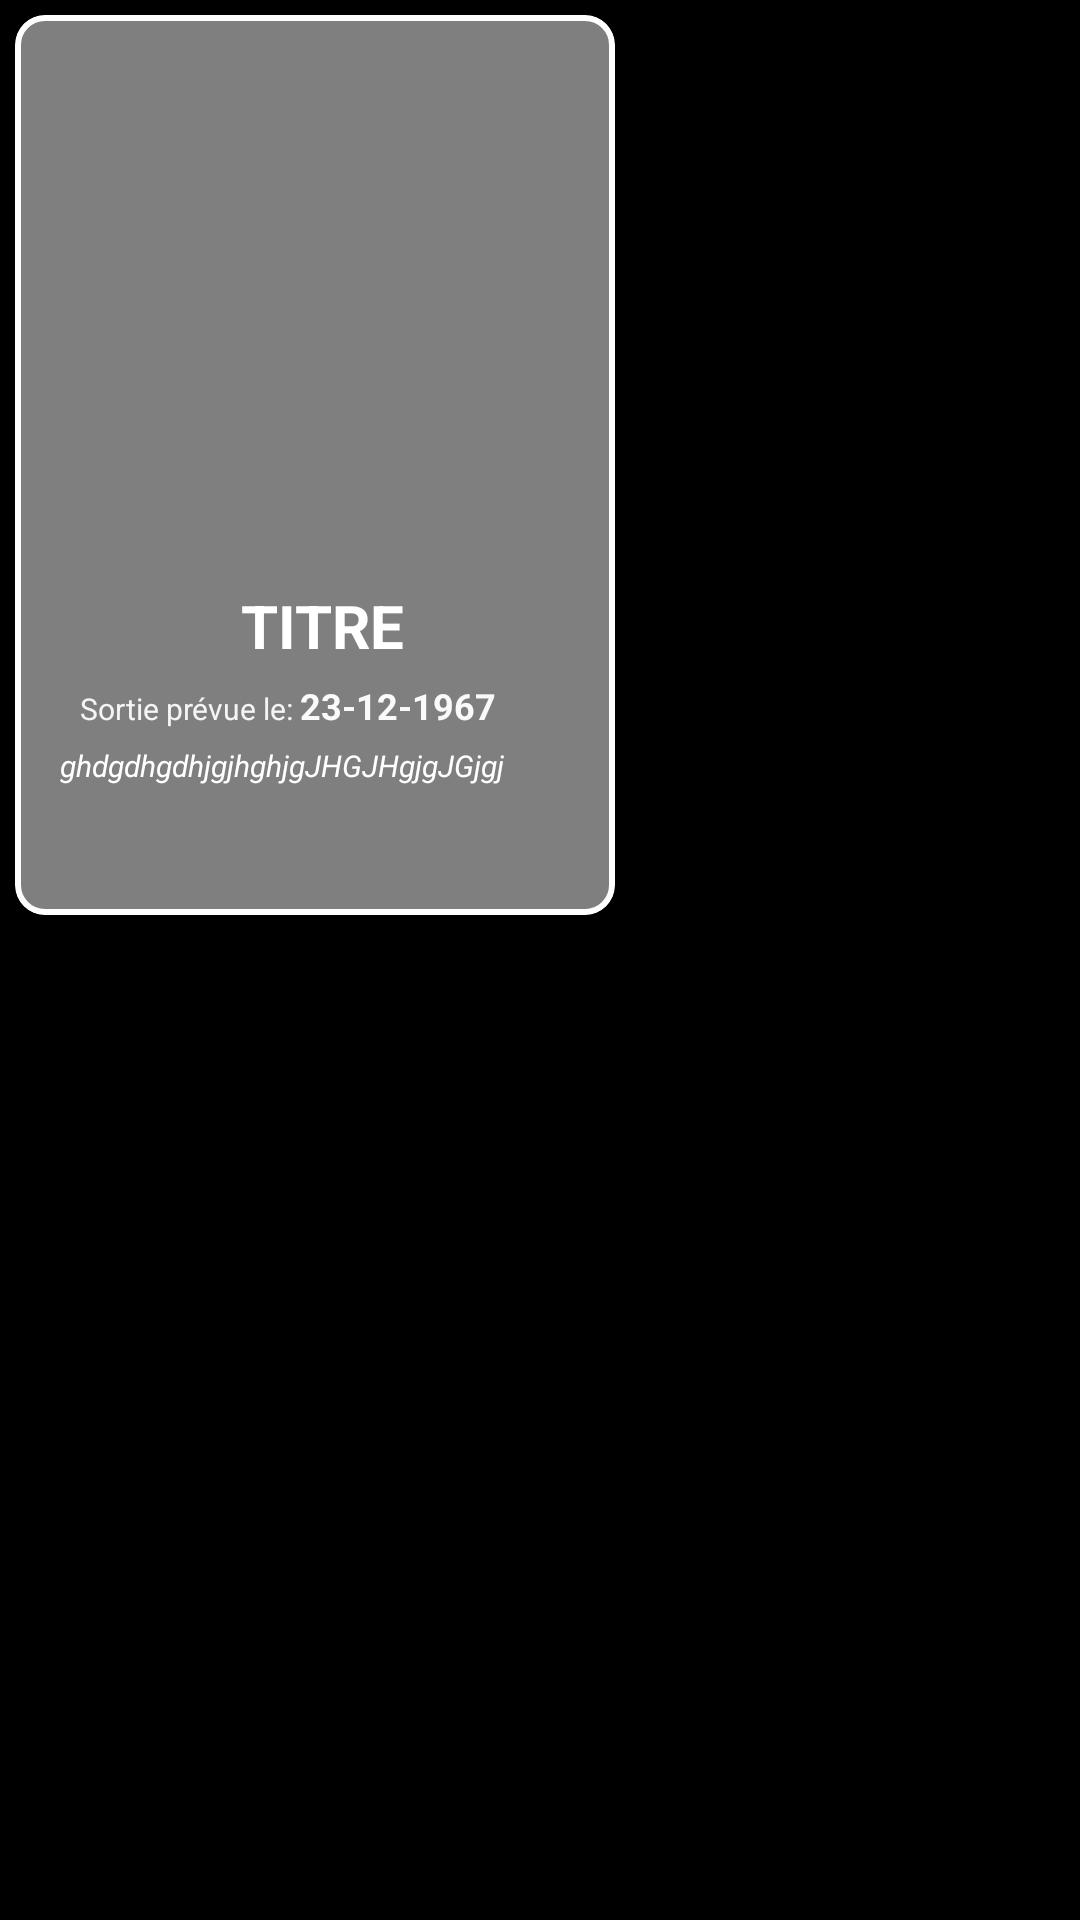

Android layout source for this screen:
<!-- AndroidManifest.xml: application theme Theme.ApplicationMovieSearch -->
<!-- res/layout/raw_movie_list.xml -->
<?xml version="1.0" encoding="utf-8"?>
<RelativeLayout xmlns:android="http://schemas.android.com/apk/res/android"
    xmlns:app="http://schemas.android.com/apk/res-auto"
    android:layout_width="match_parent"
    android:layout_height="wrap_content"
    android:background="@color/black"
    android:orientation="vertical">

    <com.google.android.material.card.MaterialCardView
        android:layout_width="200dp"
        android:layout_height="300dp"
        android:layout_marginLeft="5dp"
        android:layout_marginTop="5dp"
        app:cardCornerRadius="10dp"
        app:strokeColor="@color/white"
        app:strokeWidth="2sp">


        <ImageView
            android:id="@+id/raw_movie_poster_movie"
            android:layout_width="200dp"
            android:layout_height="300dp"/>

        <LinearLayout
            android:id="@+id/raw_linear_movie"
            android:layout_width="match_parent"
            android:layout_height="match_parent"
            android:padding="10dp"
            android:background="@color/blur"
            android:orientation="vertical">

        <LinearLayout
            android:id="@+id/raw_movie_linear_layout"
            android:layout_width="match_parent"
            android:layout_height="wrap_content"
            android:layout_marginTop="180dp"
            android:orientation="vertical">

            <TextView
                android:id="@+id/raw_movie_title"
                android:layout_width="match_parent"
                android:layout_height="wrap_content"
                android:layout_marginLeft="5dp"
                android:gravity="center"
                android:text="TITRE"
                android:textColor="@color/white"
                android:textSize="20sp"
                android:textStyle="bold" />

            <LinearLayout
                android:layout_width="match_parent"
                android:layout_height="wrap_content"
                android:layout_marginTop="5dp"
                android:orientation="horizontal">

                <TextView
                    android:layout_width="80dp"
                    android:layout_height="wrap_content"
                    android:layout_marginLeft="5dp"
                    android:gravity="right"
                    android:text="Sortie prévue le: "
                    android:textColor="#F6F4F4"
                    android:textStyle="normal"
                    android:textSize="10sp" />

                <TextView
                    android:id="@+id/raw_movie_release_date"
                    android:layout_width="80dp"
                    android:layout_height="wrap_content"
                    android:gravity="left"
                    android:text="23-12-1967"
                    android:textColor="#FBFAFA"
                    android:textSize="12sp"
                    android:textStyle="bold" />

            </LinearLayout>

            <TextView
                android:id="@+id/raw_movie_overview"
                android:layout_width="match_parent"
                android:layout_height="wrap_content"
                android:layout_marginLeft="5dp"
                android:layout_marginRight="5dp"
                android:layout_marginTop="5dp"
                android:ellipsize="end"
                android:maxLines="2"
                android:text="ghdgdhgdhjgjhghjgJHGJHgjgJGjgj"
                android:textColor="@color/white"
                android:textSize="10sp"
                android:textStyle="italic" />
        </LinearLayout>
        </LinearLayout>

    </com.google.android.material.card.MaterialCardView>
</RelativeLayout>
<!-- resources referenced by this layout -->
<resources>
  <color name="black">#FF000000</color>
  <color name="blur">#80000000</color>
  <color name="white">#FFFFFFFF</color>
  <style name="Theme.ApplicationMovieSearch" parent="Theme.MaterialComponents.DayNight.DarkActionBar">
          
          <item name="colorPrimary">@color/black</item>
          <item name="colorPrimaryVariant">@color/purple_700</item>
          <item name="colorOnPrimary">#FBFBFB</item>
          
          <item name="colorSecondary">@color/teal_200</item>
          <item name="colorSecondaryVariant">@color/teal_700</item>
          <item name="colorOnSecondary">#FCFAFA</item>
          
          <item name="android:statusBarColor" tools:targetApi="l">@color/black</item>
          
      </style>
  <color name="purple_700">#FF3700B3</color>
  <color name="teal_200">#FF03DAC5</color>
  <color name="teal_700">#FF018786</color>
</resources>
